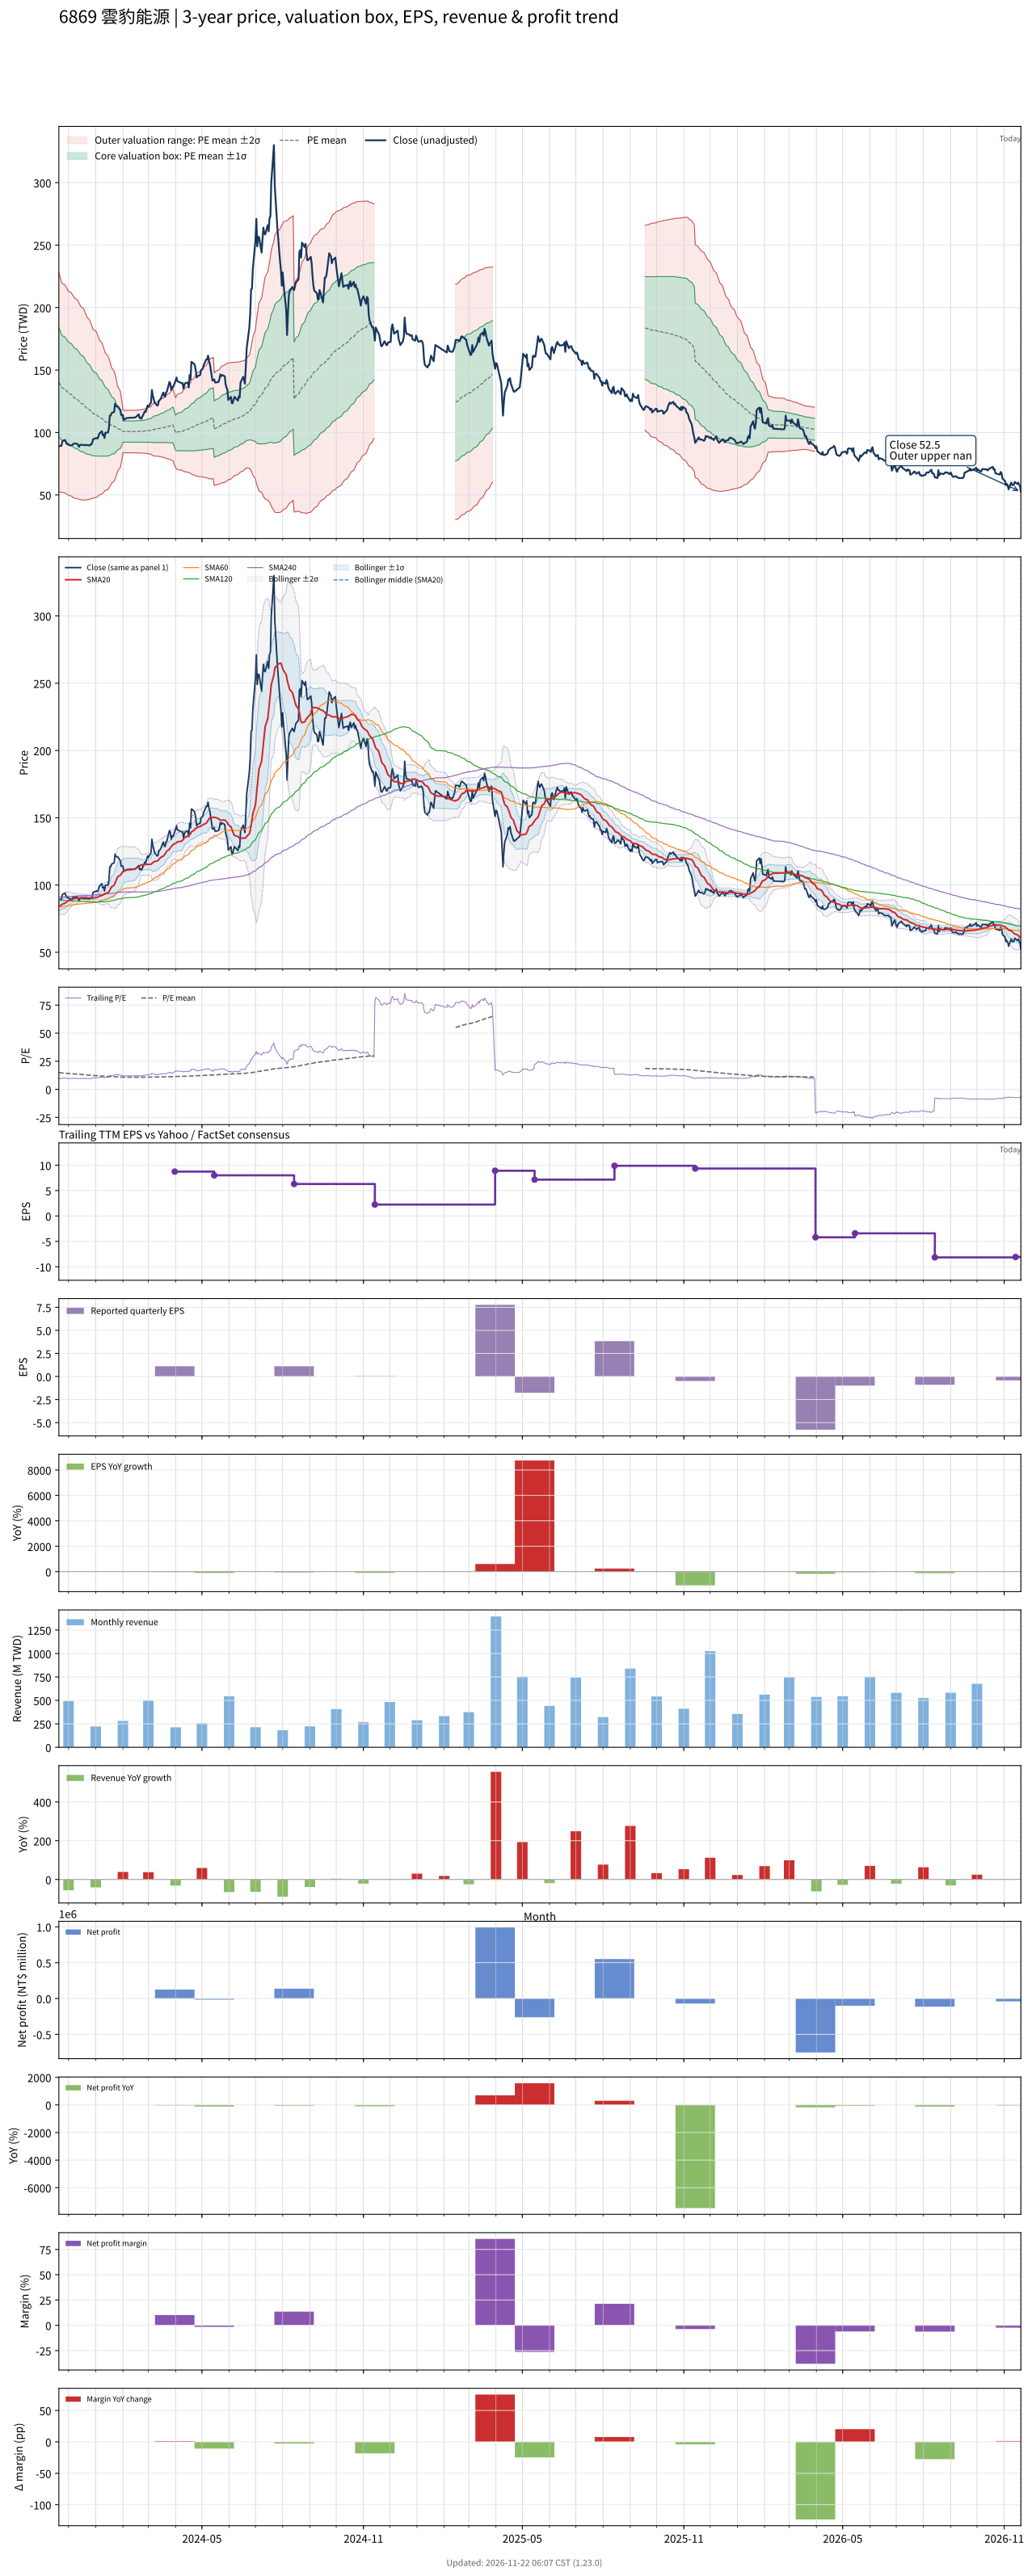

Values plotted in this chart, from the file beside it:
# chart-version: skill-stock-dynamic-val…
date, close, available_date, period_end, eps, ttm_eps, pe, pe_mean, pe_std, price_m2, price_m1, price_mean, price_p1, price_p2, forward_eps, forward_pe, forward_pe_mean, forward_pe_std, forward_price_m2, forward_price_m1, forward_price_mean, forward_price_p1, forward_price_p2, sma20
2023-11-20, 89, 2023-11-14, 2023-09-30, 4.1, 9.33, 9.539, 15.01, 4.706, 52.25, 96.16, 140.1, 184, 227.9, , , , , , , , , , 84.06
2023-11-21, 89.2, 2023-11-14, 2023-09-30, 4.1, 9.33, 9.561, 14.88, 4.638, 52.3, 95.58, 138.8, 182.1, 225.4, , , , , , , , , , 84.44
2023-11-22, 89.2, 2023-11-14, 2023-09-30, 4.1, 9.33, 9.561, 14.76, 4.575, 52.3, 94.99, 137.7, 180.4, 223.1, , , , , , , , , , 84.81
2023-11-23, 89.5, 2023-11-14, 2023-09-30, 4.1, 9.33, 9.593, 14.63, 4.508, 52.39, 94.45, 136.5, 178.6, 220.6, , , , , , , , , , 85.22
2023-11-24, 93, 2023-11-14, 2023-09-30, 4.1, 9.33, 9.968, 14.53, 4.474, 52.08, 93.82, 135.6, 177.3, 219, , , , , , , , , , 85.82
2023-11-27, 94, 2023-11-14, 2023-09-30, 4.1, 9.33, 10.08, 14.45, 4.463, 51.5, 93.14, 134.8, 176.4, 218.1, , , , , , , , , , 86.44
2023-11-28, 92.4, 2023-11-14, 2023-09-30, 4.1, 9.33, 9.904, 14.35, 4.439, 51.07, 92.49, 133.9, 175.3, 216.7, , , , , , , , , , 87
2023-11-29, 90.7, 2023-11-14, 2023-09-30, 4.1, 9.33, 9.721, 14.26, 4.42, 50.58, 91.81, 133.1, 174.3, 215.5, , , , , , , , , , 87.5
2023-11-30, 91.1, 2023-11-14, 2023-09-30, 4.1, 9.33, 9.764, 14.17, 4.396, 50.16, 91.17, 132.2, 173.2, 214.2, , , , , , , , , , 88.01
2023-12-01, 90.1, 2023-11-14, 2023-09-30, 4.1, 9.33, 9.657, 14.08, 4.379, 49.65, 90.5, 131.4, 172.2, 213.1, , , , , , , , , , 88.47
2023-12-04, 89.5, 2023-11-14, 2023-09-30, 4.1, 9.33, 9.593, 13.99, 4.362, 49.15, 89.84, 130.5, 171.2, 211.9, , , , , , , , , , 88.83
2023-12-05, 89.7, 2023-11-14, 2023-09-30, 4.1, 9.33, 9.614, 13.9, 4.344, 48.67, 89.2, 129.7, 170.3, 210.8, , , , , , , , , , 89.17
2023-12-06, 90.7, 2023-11-14, 2023-09-30, 4.1, 9.33, 9.721, 13.82, 4.331, 48.16, 88.57, 129, 169.4, 209.8, , , , , , , , , , 89.53
2023-12-07, 91, 2023-11-14, 2023-09-30, 4.1, 9.33, 9.753, 13.75, 4.321, 47.64, 87.95, 128.3, 168.6, 208.9, , , , , , , , , , 89.67
2023-12-08, 91.2, 2023-11-14, 2023-09-30, 4.1, 9.33, 9.775, 13.66, 4.291, 47.36, 87.39, 127.4, 167.5, 207.5, , , , , , , , , , 89.89
2023-12-11, 90.9, 2023-11-14, 2023-09-30, 4.1, 9.33, 9.743, 13.57, 4.265, 47.04, 86.83, 126.6, 166.4, 206.2, , , , , , , , , , 90.08
2023-12-12, 89.9, 2023-11-14, 2023-09-30, 4.1, 9.33, 9.636, 13.49, 4.241, 46.7, 86.26, 125.8, 165.4, 205, , , , , , , , , , 90.25
2023-12-13, 88.5, 2023-11-14, 2023-09-30, 4.1, 9.33, 9.486, 13.39, 4.207, 46.48, 85.73, 125, 164.2, 203.5, , , , , , , , , , 90.28
2023-12-14, 89.9, 2023-11-14, 2023-09-30, 4.1, 9.33, 9.636, 13.31, 4.178, 46.22, 85.2, 124.2, 163.2, 202.1, , , , , , , , , , 90.39
2023-12-15, 90.2, 2023-11-14, 2023-09-30, 4.1, 9.33, 9.668, 13.22, 4.146, 46.01, 84.7, 123.4, 162.1, 200.7, , , , , , , , , , 90.48
2023-12-18, 90, 2023-11-14, 2023-09-30, 4.1, 9.33, 9.646, 13.14, 4.111, 45.86, 84.22, 122.6, 160.9, 199.3, , , , , , , , , , 90.53
2023-12-19, 89.9, 2023-11-14, 2023-09-30, 4.1, 9.33, 9.636, 13.05, 4.068, 45.83, 83.78, 121.7, 159.7, 197.6, , , , , , , , , , 90.57
2023-12-20, 89.8, 2023-11-14, 2023-09-30, 4.1, 9.33, 9.625, 12.96, 4.022, 45.83, 83.36, 120.9, 158.4, 196, , , , , , , , , , 90.6
2023-12-21, 90, 2023-11-14, 2023-09-30, 4.1, 9.33, 9.646, 12.87, 3.973, 45.91, 82.98, 120, 157.1, 194.2, , , , , , , , , , 90.62
2023-12-22, 89.9, 2023-11-14, 2023-09-30, 4.1, 9.33, 9.636, 12.77, 3.913, 46.15, 82.66, 119.2, 155.7, 192.2, , , , , , , , , , 90.47
2023-12-25, 89.6, 2023-11-14, 2023-09-30, 4.1, 9.33, 9.603, 12.68, 3.85, 46.45, 82.36, 118.3, 154.2, 190.1, , , , , , , , , , 90.25
2023-12-26, 90.5, 2023-11-14, 2023-09-30, 4.1, 9.33, 9.7, 12.59, 3.791, 46.7, 82.07, 117.4, 152.8, 188.2, , , , , , , , , , 90.16
2023-12-27, 90.3, 2023-11-14, 2023-09-30, 4.1, 9.33, 9.678, 12.5, 3.733, 46.96, 81.79, 116.6, 151.4, 186.3, , , , , , , , , , 90.14
2023-12-28, 91.8, 2023-11-14, 2023-09-30, 4.1, 9.33, 9.839, 12.42, 3.68, 47.17, 81.51, 115.8, 150.2, 184.5, , , , , , , , , , 90.17
2023-12-29, 94.6, 2023-11-14, 2023-09-30, 4.1, 9.33, 10.14, 12.33, 3.618, 47.56, 81.32, 115.1, 148.8, 182.6, , , , , , , , , , 90.39
2024-01-02, 95.6, 2023-11-14, 2023-09-30, 4.1, 9.33, 10.25, 12.25, 3.543, 48.16, 81.22, 114.3, 147.3, 180.4, , , , , , , , , , 90.7
2024-01-03, 95.1, 2023-11-14, 2023-09-30, 4.1, 9.33, 10.19, 12.16, 3.469, 48.76, 81.12, 113.5, 145.9, 178.2, , , , , , , , , , 90.97
2024-01-04, 96.4, 2023-11-14, 2023-09-30, 4.1, 9.33, 10.33, 12.08, 3.4, 49.3, 81.02, 112.7, 144.5, 176.2, , , , , , , , , , 91.25
2024-01-05, 99, 2023-11-14, 2023-09-30, 4.1, 9.33, 10.61, 12.01, 3.327, 49.95, 80.99, 112, 143.1, 174.1, , , , , , , , , , 91.66
2024-01-08, 101, 2023-11-14, 2023-09-30, 4.1, 9.33, 10.83, 11.93, 3.248, 50.71, 81.02, 111.3, 141.6, 171.9, , , , , , , , , , 92.14
2024-01-09, 97.8, 2023-11-14, 2023-09-30, 4.1, 9.33, 10.48, 11.86, 3.173, 51.4, 81.01, 110.6, 140.2, 169.8, , , , , , , , , , 92.49
2024-01-10, 98.5, 2023-11-14, 2023-09-30, 4.1, 9.33, 10.56, 11.78, 3.1, 52.09, 81.01, 109.9, 138.9, 167.8, , , , , , , , , , 92.92
2024-01-11, 95.6, 2023-11-14, 2023-09-30, 4.1, 9.33, 10.25, 11.71, 3.021, 52.85, 81.03, 109.2, 137.4, 165.6, , , , , , , , , , 93.28
2024-01-12, 99.8, 2023-11-14, 2023-09-30, 4.1, 9.33, 10.7, 11.64, 2.943, 53.64, 81.1, 108.6, 136, 163.5, , , , , , , , , , 93.77
2024-01-15, 100, 2023-11-14, 2023-09-30, 4.1, 9.33, 10.72, 11.57, 2.865, 54.46, 81.19, 107.9, 134.6, 161.4, , , , , , , , , , 94.26
2024-01-16, 103.5, 2023-11-14, 2023-09-30, 4.1, 9.33, 11.09, 11.5, 2.778, 55.44, 81.36, 107.3, 133.2, 159.1, , , , , , , , , , 94.94
2024-01-17, 113.5, 2023-11-14, 2023-09-30, 4.1, 9.33, 12.17, 11.44, 2.689, 56.57, 81.66, 106.7, 131.8, 156.9, , , , , , , , , , 96.11
2024-01-18, 113.5, 2023-11-14, 2023-09-30, 4.1, 9.33, 12.17, 11.38, 2.598, 57.73, 81.97, 106.2, 130.5, 154.7, , , , , , , , , , 97.3
2024-01-19, 115.5, 2023-11-14, 2023-09-30, 4.1, 9.33, 12.38, 11.32, 2.479, 59.37, 82.5, 105.6, 128.8, 151.9, , , , , , , , , , 98.58
2024-01-22, 116.5, 2023-11-14, 2023-09-30, 4.1, 9.33, 12.49, 11.26, 2.362, 61, 83.04, 105.1, 127.1, 149.1, , , , , , , , , , 99.91
2024-01-23, 123, 2023-11-14, 2023-09-30, 4.1, 9.33, 13.18, 11.21, 2.246, 62.68, 83.64, 104.6, 125.5, 146.5, , , , , , , , , , 101.6
2024-01-24, 121, 2023-11-14, 2023-09-30, 4.1, 9.33, 12.97, 11.16, 2.132, 64.33, 84.22, 104.1, 124, 143.9, , , , , , , , , , 103.1
2024-01-25, 121, 2023-11-14, 2023-09-30, 4.1, 9.33, 12.97, 11.1, 1.982, 66.59, 85.08, 103.6, 122.1, 140.6, , , , , , , , , , 104.6
2024-01-26, 121, 2023-11-14, 2023-09-30, 4.1, 9.33, 12.97, 11.04, 1.816, 69.15, 86.09, 103, 120, 136.9, , , , , , , , , , 106.1
2024-01-29, 118, 2023-11-14, 2023-09-30, 4.1, 9.33, 12.65, 10.98, 1.639, 71.89, 87.19, 102.5, 117.8, 133.1, , , , , , , , , , 107.3
2024-01-30, 114, 2023-11-14, 2023-09-30, 4.1, 9.33, 12.22, 10.92, 1.431, 75.19, 88.55, 101.9, 115.3, 128.6, , , , , , , , , , 108.2
2024-01-31, 114, 2023-11-14, 2023-09-30, 4.1, 9.33, 12.22, 10.86, 1.202, 78.91, 90.12, 101.3, 112.5, 123.8, , , , , , , , , , 109.1
2024-02-01, 114, 2023-11-14, 2023-09-30, 4.1, 9.33, 12.22, 10.8, 0.9157, 83.69, 92.23, 100.8, 109.3, 117.9, , , , , , , , , , 110
2024-02-02, 110, 2023-11-14, 2023-09-30, 4.1, 9.33, 11.79, 10.8, 0.9123, 83.72, 92.24, 100.7, 109.3, 117.8, , , , , , , , , , 110.6
2024-02-05, 111.5, 2023-11-14, 2023-09-30, 4.1, 9.33, 11.95, 10.8, 0.9107, 83.74, 92.24, 100.7, 109.2, 117.7, , , , , , , , , , 111.1
2024-02-15, 112, 2023-11-14, 2023-09-30, 4.1, 9.33, 12, 10.8, 0.9108, 83.74, 92.24, 100.7, 109.2, 117.7, , , , , , , , , , 111.8
2024-02-16, 112.5, 2023-11-14, 2023-09-30, 4.1, 9.33, 12.06, 10.8, 0.9129, 83.72, 92.24, 100.8, 109.3, 117.8, , , , , , , , , , 112.5
2024-02-19, 114.5, 2023-11-14, 2023-09-30, 4.1, 9.33, 12.27, 10.81, 0.9214, 83.63, 92.23, 100.8, 109.4, 118, , , , , , , , , , 113.4
2024-02-20, 111.5, 2023-11-14, 2023-09-30, 4.1, 9.33, 11.95, 10.81, 0.926, 83.59, 92.23, 100.9, 109.5, 118.1, , , , , , , , , , 114
... 669 more rows
